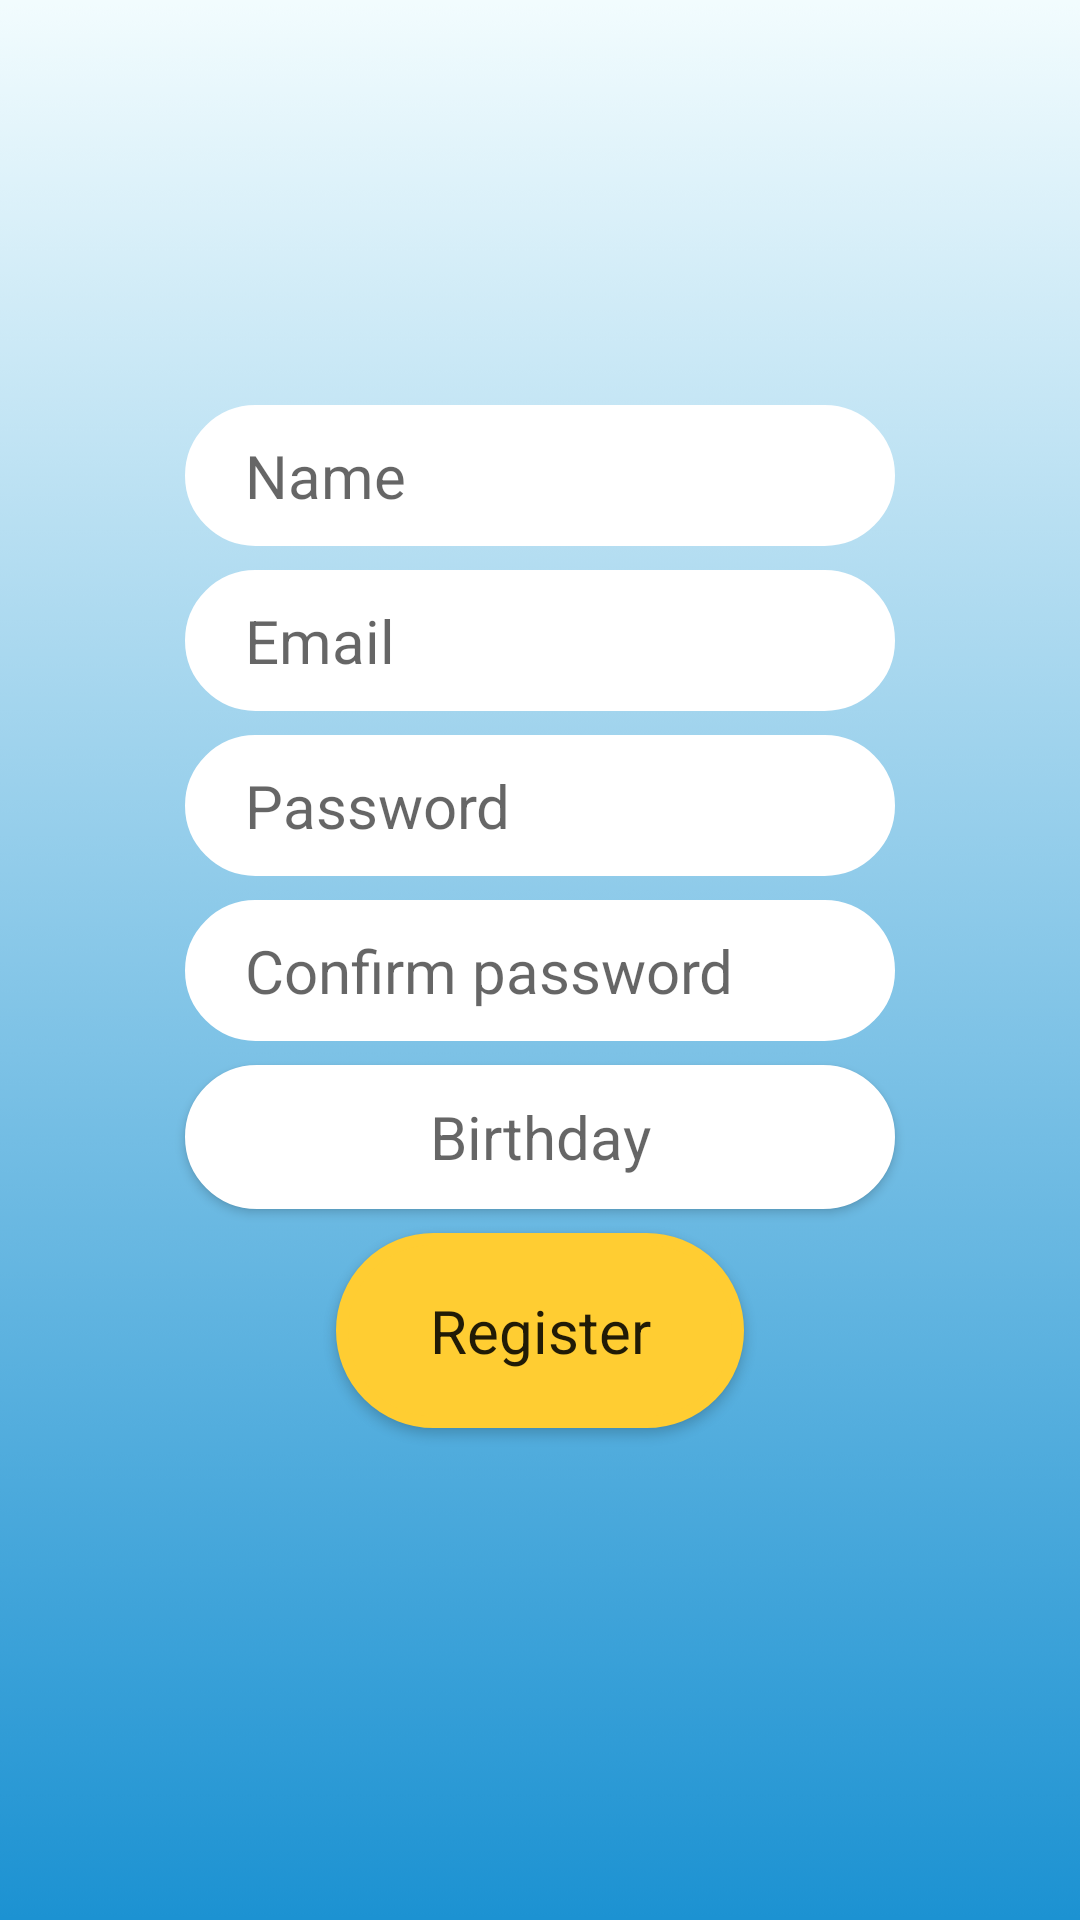

This screen was rendered from an Android layout file. Write that file and the resources it references.
<!-- AndroidManifest.xml: application theme AppTheme -->
<!-- res/layout/register_screen.xml -->
<?xml version="1.0" encoding="utf-8"?>
<android.support.constraint.ConstraintLayout xmlns:android="http://schemas.android.com/apk/res/android"
    xmlns:app="http://schemas.android.com/apk/res-auto"
    xmlns:tools="http://schemas.android.com/tools"
    android:id="@+id/linearLayout2"
    android:layout_width="match_parent"
    android:layout_height="match_parent"
    android:layout_gravity="center"
    android:background="@drawable/background"
    android:orientation="vertical">


    <EditText
        android:id="@+id/editText9"
        style="@style/SkyStyleEditText"
        android:layout_width="wrap_content"
        android:layout_height="wrap_content"
        android:layout_marginStart="8dp"
        android:layout_marginLeft="8dp"
        android:layout_marginTop="8dp"
        android:layout_marginEnd="8dp"
        android:layout_marginRight="8dp"
        android:layout_marginBottom="8dp"
        android:ems="10"
        android:hint="@string/name"
        android:inputType="text"
        app:layout_constraintBottom_toBottomOf="parent"
        app:layout_constraintEnd_toEndOf="parent"
        app:layout_constraintStart_toStartOf="parent"
        app:layout_constraintTop_toTopOf="parent"
        app:layout_constraintVertical_bias="0.22000003" />


    <EditText
        android:id="@+id/editText10"
        style="@style/SkyStyleEditText"

        android:layout_width="wrap_content"
        android:layout_height="wrap_content"
        android:layout_marginStart="8dp"

        android:layout_marginLeft="8dp"
        android:layout_marginTop="8dp"
        android:layout_marginEnd="8dp"
        android:layout_marginRight="8dp"
        android:ems="10"
        android:hint="@string/email"
        android:inputType="textEmailAddress"
        app:layout_constraintEnd_toEndOf="@+id/editText9"
        app:layout_constraintStart_toStartOf="@+id/editText9"
        app:layout_constraintTop_toBottomOf="@+id/editText9" />


    <EditText
        android:id="@+id/editText11"
        style="@style/SkyStyleEditText"

        android:layout_width="wrap_content"
        android:layout_height="wrap_content"
        android:layout_marginStart="8dp"

        android:layout_marginLeft="8dp"
        android:layout_marginTop="8dp"
        android:layout_marginEnd="8dp"
        android:layout_marginRight="8dp"
        android:ems="10"
        android:hint="@string/password"
        android:inputType="textPassword"
        app:layout_constraintEnd_toEndOf="@+id/editText10"
        app:layout_constraintStart_toStartOf="@+id/editText10"
        app:layout_constraintTop_toBottomOf="@+id/editText10" />


    <EditText
        android:id="@+id/editText12"
        android:layout_width="wrap_content"
        android:layout_height="wrap_content"
        style="@style/SkyStyleEditText"

        android:layout_marginStart="8dp"
        android:layout_marginLeft="8dp"
        android:layout_marginTop="8dp"
        android:layout_marginEnd="8dp"
        android:layout_marginRight="8dp"
        android:ems="10"
        android:hint="@string/confirm_password"
        android:inputType="textPassword"
        app:layout_constraintEnd_toEndOf="@+id/editText11"
        app:layout_constraintStart_toStartOf="@+id/editText11"
        app:layout_constraintTop_toBottomOf="@+id/editText11" />


    <Button
        android:id="@+id/editText13"
        android:layout_width="wrap_content"
        android:layout_height="wrap_content"
        style="@style/SkyStyleEditText"
        android:layout_marginStart="8dp"
        android:layout_marginLeft="8dp"
        android:layout_marginTop="8dp"
        android:layout_marginEnd="8dp"
        android:layout_marginRight="8dp"
        android:ems="10"
        android:gravity="center"
        android:hint="@string/birthday"
        app:layout_constraintEnd_toEndOf="@+id/editText12"
        app:layout_constraintStart_toStartOf="@+id/editText12"
        app:layout_constraintTop_toBottomOf="@+id/editText12" />


    <Button
        android:id="@+id/button4"
        style="@style/SkyStyleButtonreg"
        android:layout_width="136dp"
        android:layout_height="65dp"
        android:layout_marginTop="8dp"
        android:text="@string/register"
        app:layout_constraintEnd_toEndOf="@+id/editText13"
        app:layout_constraintStart_toStartOf="@+id/editText13"
        app:layout_constraintTop_toBottomOf="@+id/editText13" />


</android.support.constraint.ConstraintLayout>
<!-- resources referenced by this layout -->
<resources>
  <!-- drawable background: jpg bitmap (drawable-v24, 14470 bytes) -->
  <string name="birthday">Birthday</string>
  <string name="confirm_password">Confirm password</string>
  <string name="email">Email</string>
  <string name="name">Name</string>
  <string name="password">Password</string>
  <string name="register">Register</string>
  <style name="SkyStyleButtonreg" parent="Theme.AppCompat.Light.NoActionBar">
          <item name="android:textSize">@dimen/text20sp</item>
          <item name="android:background">@drawable/rounded_yellow_border</item>
      </style>
  <style name="SkyStyleEditText" parent="Theme.AppCompat.Light.NoActionBar">
          <item name="android:textSize">@dimen/text20sp</item>
          <item name="android:background">@drawable/rounded_white_border</item>
      </style>
  <style name="AppTheme" parent="Theme.AppCompat.Light.NoActionBar">
          
          <item name="colorPrimary">@color/colorPrimary</item>
          <item name="colorPrimaryDark">@color/colorPrimaryDark</item>
          <item name="colorAccent">@color/colorAccent</item>
          <item name="android:textAllCaps">false</item>
      </style>
  <dimen name="text20sp">20sp</dimen>
  <!-- drawable rounded_yellow_border (drawable) -->
  <?xml version="1.0" encoding="utf-8"?>
  <shape xmlns:android="http://schemas.android.com/apk/res/android"
      android:shape="rectangle">
      <solid android:color="@color/yellowCloud" />
      <stroke
          android:width="4dp"
          android:color="@color/yellowCloud" />
  
      <corners android:radius="90dp" />
  
      <padding
          android:left="20dp"
          android:top="10dp"
          android:right="20dp"
          android:bottom="10dp"    >
      </padding>
  </shape>
  <!-- drawable rounded_white_border (drawable) -->
  <?xml version="1.0" encoding="utf-8"?>
  <shape xmlns:android="http://schemas.android.com/apk/res/android"
      android:shape="rectangle">
      <solid android:color="@color/whiteCloud" />
      <stroke
          android:width="4dp"
          android:color="@color/whiteCloud" />
  
      <corners android:radius="90dp" />
  
      <padding
          android:left="20dp"
          android:top="10dp"
          android:right="20dp"
          android:bottom="10dp"    >
      </padding>
  </shape>
  <color name="colorPrimary">#03A9F4</color>
  <color name="colorPrimaryDark">#84A7C2</color>
  <color name="colorAccent">#D81B60</color>
  <color name="yellowCloud">#FFCD32</color>
  <color name="whiteCloud">#FFFFFF</color>
</resources>
